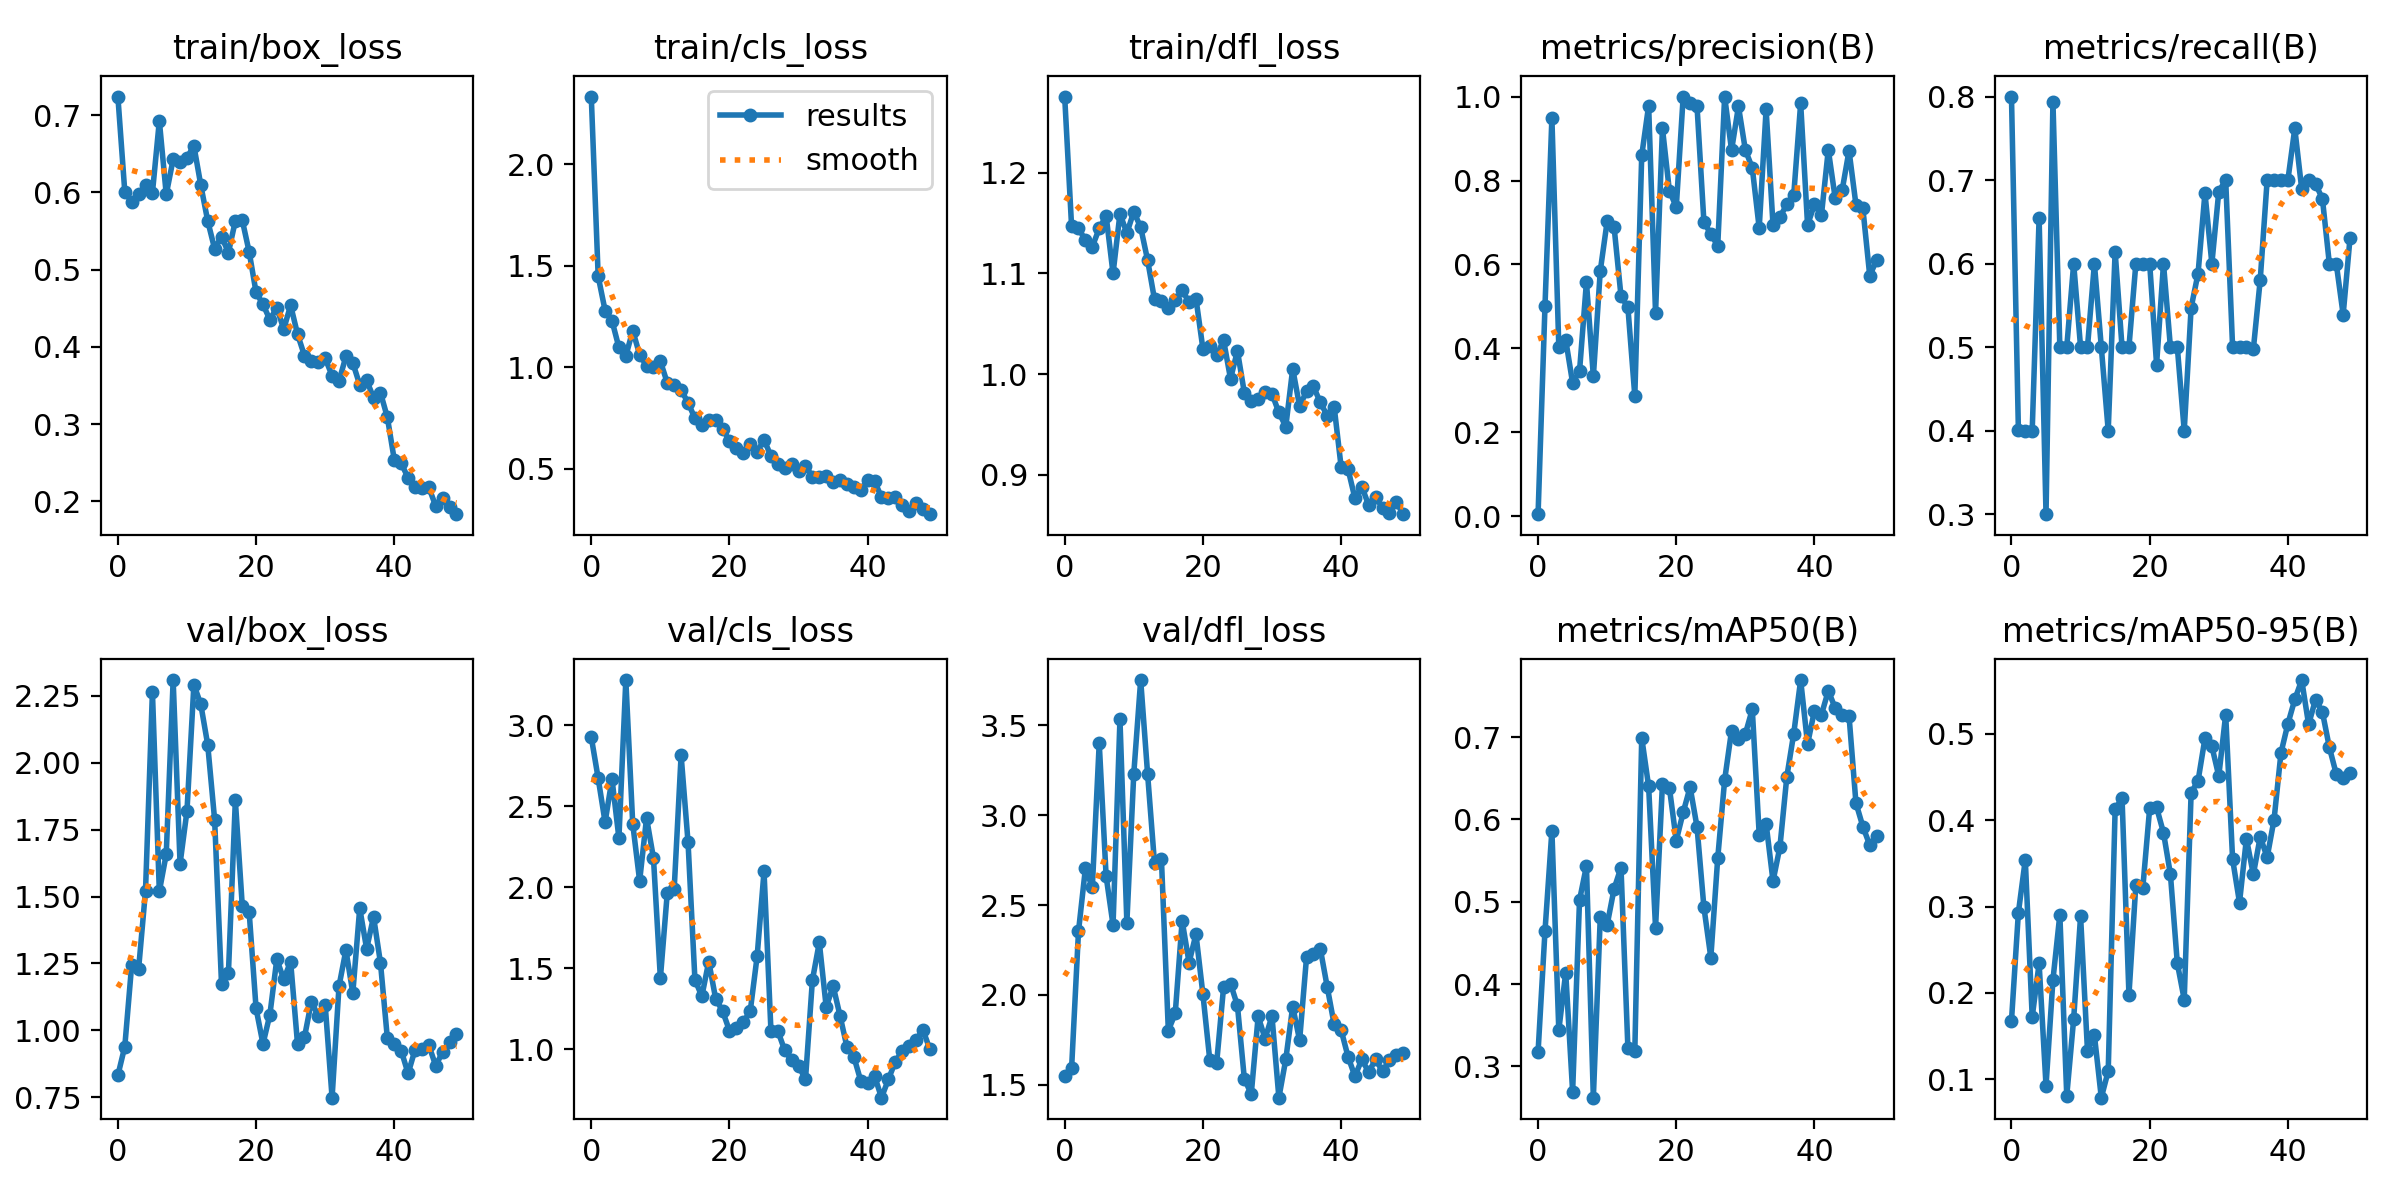

The file beside this chart, header and first rows:
epoch, train/box_loss, train/cls_loss, train/dfl_loss, metrics/precision(B), metrics/recall(B), metrics/mAP50(B), metrics/mAP50-95(B), val/box_loss, val/cls_loss, val/dfl_loss, lr/pg0, lr/pg1, lr/pg2
0, 0.724, 2.332, 1.276, 0.00533, 0.8, 0.3175, 0.1677, 0.8324, 2.927, 1.55, 0.00028, 0.00028, 0.00028
1, 0.601, 1.447, 1.147, 0.5006, 0.4011, 0.4643, 0.2929, 0.9395, 2.673, 1.591, 0.0005685, 0.0005685, 0.0005685
2, 0.5877, 1.279, 1.145, 0.9484, 0.4, 0.5863, 0.3541, 1.245, 2.402, 2.354, 0.0008452, 0.0008452, 0.0008452
3, 0.5976, 1.228, 1.133, 0.4044, 0.4, 0.3441, 0.1722, 1.23, 2.668, 2.704, 0.00111, 0.00111, 0.00111
4, 0.6092, 1.097, 1.127, 0.4205, 0.6548, 0.4138, 0.2341, 1.522, 2.304, 2.599, 0.001363, 0.001363, 0.001363
5, 0.5994, 1.055, 1.145, 0.3176, 0.3, 0.2693, 0.09275, 2.264, 3.28, 3.401, 0.001604, 0.001604, 0.001604
6, 0.6925, 1.179, 1.157, 0.346, 0.7939, 0.5021, 0.2151, 1.519, 2.392, 2.66, 0.001762, 0.001762, 0.001762
7, 0.5973, 1.062, 1.1, 0.5582, 0.5, 0.5435, 0.2906, 1.658, 2.04, 2.389, 0.001762, 0.001762, 0.001762
8, 0.6429, 1.006, 1.159, 0.3333, 0.5, 0.2619, 0.08109, 2.308, 2.429, 3.533, 0.001723, 0.001723, 0.001723
9, 0.6396, 0.9982, 1.14, 0.5847, 0.6, 0.4812, 0.1699, 1.622, 2.181, 2.403, 0.001683, 0.001683, 0.001683
10, 0.6449, 1.029, 1.161, 0.703, 0.5, 0.4721, 0.2889, 1.819, 1.439, 3.231, 0.001644, 0.001644, 0.001644
11, 0.6603, 0.9221, 1.146, 0.6894, 0.5, 0.5158, 0.133, 2.291, 1.966, 3.752, 0.001604, 0.001604, 0.001604
12, 0.6094, 0.911, 1.113, 0.5249, 0.6, 0.5416, 0.1512, 2.218, 1.991, 3.23, 0.001564, 0.001564, 0.001564
13, 0.5631, 0.8867, 1.074, 0.4977, 0.5, 0.3218, 0.07889, 2.067, 2.815, 2.733, 0.001525, 0.001525, 0.001525
14, 0.527, 0.8256, 1.072, 0.2868, 0.4, 0.3183, 0.1097, 1.787, 2.281, 2.757, 0.001485, 0.001485, 0.001485
15, 0.5426, 0.7476, 1.066, 0.8597, 0.6145, 0.6994, 0.4124, 1.173, 1.43, 1.802, 0.001446, 0.001446, 0.001446
16, 0.5221, 0.7133, 1.074, 0.9782, 0.5, 0.6402, 0.4256, 1.216, 1.328, 1.897, 0.001406, 0.001406, 0.001406
17, 0.5631, 0.7386, 1.083, 0.4842, 0.5, 0.4684, 0.1979, 1.859, 1.542, 2.413, 0.001366, 0.001366, 0.001366
18, 0.5641, 0.7412, 1.072, 0.9243, 0.6, 0.6433, 0.3254, 1.466, 1.313, 2.18, 0.001327, 0.001327, 0.001327
19, 0.5229, 0.6967, 1.075, 0.7757, 0.6, 0.6388, 0.321, 1.442, 1.237, 2.338, 0.001287, 0.001287, 0.001287
20, 0.4705, 0.6372, 1.025, 0.7368, 0.6, 0.5745, 0.4138, 1.082, 1.115, 2.006, 0.001248, 0.001248, 0.001248
21, 0.4551, 0.6029, 1.028, 1, 0.4792, 0.6087, 0.4146, 0.9494, 1.135, 1.638, 0.001208, 0.001208, 0.001208
22, 0.4351, 0.5755, 1.019, 0.9858, 0.6, 0.6394, 0.3853, 1.059, 1.169, 1.624, 0.001168, 0.001168, 0.001168
23, 0.451, 0.6213, 1.034, 0.9777, 0.5, 0.5911, 0.3373, 1.266, 1.234, 2.045, 0.001129, 0.001129, 0.001129
24, 0.4229, 0.5843, 0.9953, 0.7014, 0.5, 0.4933, 0.2344, 1.191, 1.573, 2.063, 0.001089, 0.001089, 0.001089
25, 0.4539, 0.6416, 1.023, 0.6723, 0.4, 0.4323, 0.1924, 1.257, 2.099, 1.941, 0.00105, 0.00105, 0.00105
26, 0.4164, 0.5635, 0.9815, 0.6447, 0.5474, 0.5533, 0.4318, 0.9488, 1.115, 1.534, 0.00101, 0.00101, 0.00101
27, 0.3887, 0.525, 0.9734, 1, 0.588, 0.648, 0.4453, 0.9744, 1.113, 1.448, 0.0009704, 0.0009704, 0.0009704
28, 0.3817, 0.5051, 0.9753, 0.8722, 0.6845, 0.708, 0.4945, 1.107, 0.9933, 1.881, 0.0009308, 0.0009308, 0.0009308
29, 0.3811, 0.5241, 0.9821, 0.9766, 0.6, 0.6975, 0.4853, 1.054, 0.9318, 1.757, 0.0008912, 0.0008912, 0.0008912
30, 0.3851, 0.4867, 0.9805, 0.8725, 0.6862, 0.7041, 0.4509, 1.096, 0.8987, 1.881, 0.0008516, 0.0008516, 0.0008516
31, 0.3629, 0.5132, 0.9619, 0.8301, 0.7, 0.7339, 0.5221, 0.7489, 0.8142, 1.428, 0.000812, 0.000812, 0.000812
32, 0.3558, 0.4608, 0.9479, 0.6868, 0.5, 0.5817, 0.3548, 1.165, 1.427, 1.642, 0.0007724, 0.0007724, 0.0007724
33, 0.3877, 0.4604, 1.005, 0.9693, 0.5, 0.5949, 0.3045, 1.3, 1.66, 1.936, 0.0007328, 0.0007328, 0.0007328
34, 0.3793, 0.4622, 0.9681, 0.6939, 0.5, 0.5252, 0.3785, 1.14, 1.26, 1.748, 0.0006932, 0.0006932, 0.0006932
35, 0.351, 0.4323, 0.983, 0.713, 0.4974, 0.5667, 0.3372, 1.456, 1.391, 2.209, 0.0006536, 0.0006536, 0.0006536
36, 0.3566, 0.4446, 0.9877, 0.7431, 0.5806, 0.652, 0.3807, 1.304, 1.207, 2.23, 0.000614, 0.000614, 0.000614
37, 0.3344, 0.423, 0.9719, 0.766, 0.7, 0.7045, 0.3569, 1.425, 1.015, 2.255, 0.0005744, 0.0005744, 0.0005744
38, 0.3408, 0.4107, 0.9586, 0.9839, 0.7, 0.7695, 0.4006, 1.253, 0.9538, 2.044, 0.0005348, 0.0005348, 0.0005348
39, 0.3088, 0.393, 0.9676, 0.694, 0.7, 0.6917, 0.4777, 0.9705, 0.8056, 1.836, 0.0004952, 0.0004952, 0.0004952
40, 0.2539, 0.4421, 0.9083, 0.7433, 0.7, 0.7324, 0.5113, 0.9491, 0.7923, 1.806, 0.0004556, 0.0004556, 0.0004556
41, 0.2496, 0.4391, 0.9059, 0.7168, 0.7618, 0.7273, 0.5395, 0.9247, 0.8353, 1.657, 0.000416, 0.000416, 0.000416
42, 0.2304, 0.3585, 0.8769, 0.8731, 0.6894, 0.7563, 0.562, 0.8392, 0.7017, 1.548, 0.0003764, 0.0003764, 0.0003764
43, 0.2191, 0.3557, 0.8883, 0.7579, 0.7, 0.7355, 0.5107, 0.9273, 0.8149, 1.641, 0.0003368, 0.0003368, 0.0003368
44, 0.2176, 0.3586, 0.8698, 0.7766, 0.6957, 0.7264, 0.5393, 0.9305, 0.9241, 1.571, 0.0002972, 0.0002972, 0.0002972
45, 0.2183, 0.3201, 0.8785, 0.871, 0.6775, 0.7259, 0.5249, 0.9446, 0.9898, 1.642, 0.0002576, 0.0002576, 0.0002576
46, 0.1939, 0.2904, 0.8668, 0.7426, 0.6, 0.6201, 0.4842, 0.868, 1.019, 1.575, 0.000218, 0.000218, 0.000218
47, 0.205, 0.3308, 0.8625, 0.7339, 0.6, 0.5915, 0.4533, 0.92, 1.058, 1.636, 0.0001784, 0.0001784, 0.0001784
48, 0.1925, 0.2999, 0.8728, 0.5729, 0.5389, 0.5688, 0.4483, 0.9553, 1.12, 1.664, 0.0001388, 0.0001388, 0.0001388
49, 0.1835, 0.2759, 0.861, 0.6113, 0.6311, 0.5797, 0.4541, 0.9884, 0.9998, 1.677, 9.92e-05, 9.92e-05, 9.92e-05
